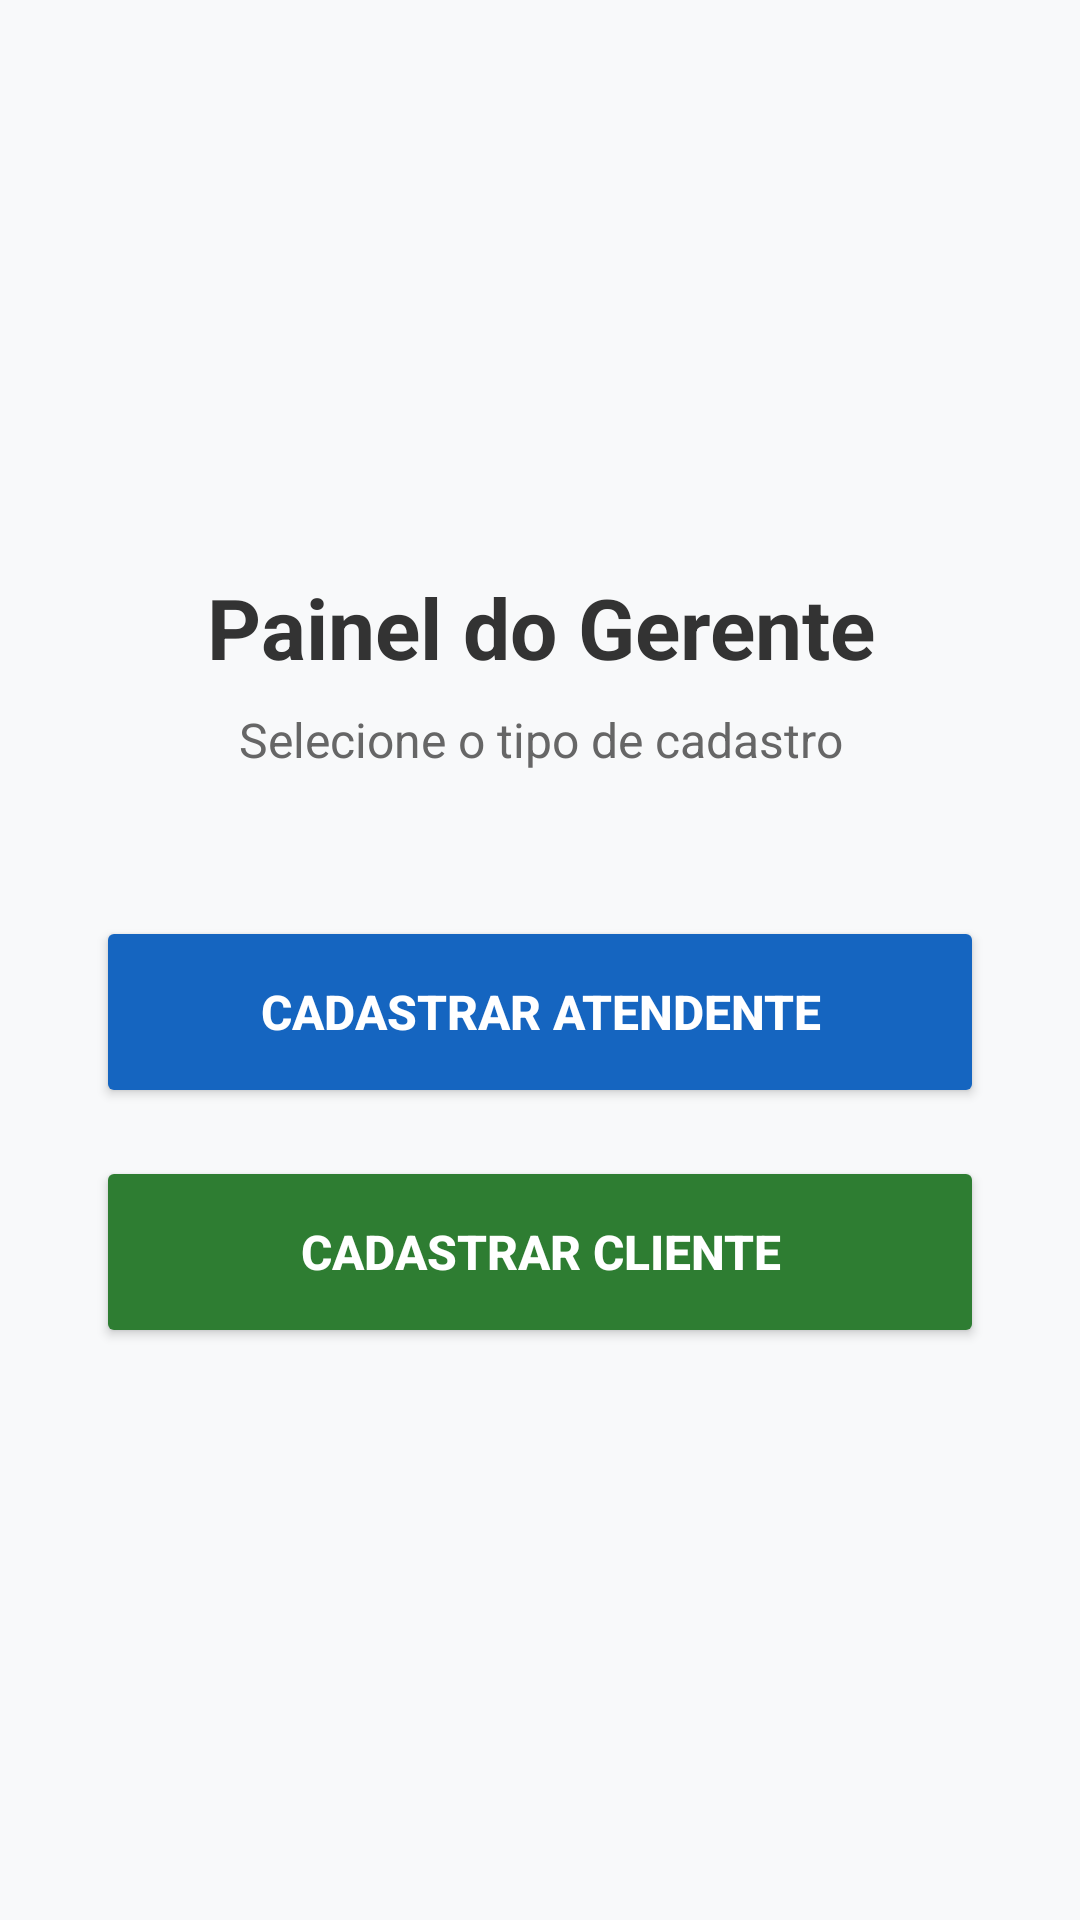

The Android layout XML behind this screen, and the referenced resources:
<!-- AndroidManifest.xml: application theme Theme.Syncallapp -->
<!-- res/layout/activity_manager.xml -->
<?xml version="1.0" encoding="utf-8"?>
<ScrollView xmlns:android="http://schemas.android.com/apk/res/android"
    xmlns:app="http://schemas.android.com/apk/res-auto"
    xmlns:tools="http://schemas.android.com/tools"
    android:id="@+id/main"
    android:layout_width="match_parent"
    android:layout_height="match_parent"
    android:fillViewport="true"
    android:background="#F8F9FA"
    tools:context=".ManagerActivity">

    <LinearLayout
        android:layout_width="match_parent"
        android:layout_height="wrap_content"
        android:orientation="vertical"
        android:gravity="center_vertical"
        android:padding="32dp">

        <TextView
            android:layout_width="match_parent"
            android:layout_height="wrap_content"
            android:text="Painel do Gerente"
            android:textSize="28sp"
            android:textStyle="bold"
            android:textColor="#333333"
            android:gravity="center"
            android:layout_marginBottom="8dp" />

        <TextView
            android:layout_width="match_parent"
            android:layout_height="wrap_content"
            android:text="Selecione o tipo de cadastro"
            android:textSize="16sp"
            android:textColor="#666666"
            android:gravity="center"
            android:layout_marginBottom="48dp" />

        <Button
            android:id="@+id/buttonCadastrarAtendente"
            android:layout_width="match_parent"
            android:layout_height="wrap_content"
            android:minHeight="64dp"
            android:text="Cadastrar Atendente"
            android:textSize="16sp"
            android:onClick="attendantRegisterPage"
            android:textStyle="bold"
            android:backgroundTint="#1565C0"
            android:textColor="#FFFFFF"
            android:layout_marginBottom="16dp" />

        <Button
            android:id="@+id/buttonCadastrarCliente"
            android:layout_width="match_parent"
            android:layout_height="wrap_content"
            android:minHeight="64dp"
            android:text="Cadastrar Cliente"
            android:textSize="16sp"
            android:onClick="clientRegisterPage"
            android:textStyle="bold"
            android:backgroundTint="#2E7D32"
            android:textColor="#FFFFFF" />

    </LinearLayout>
</ScrollView>
<!-- resources referenced by this layout -->
<resources>
  <style name="Theme.Syncallapp" parent="Base.Theme.Syncallapp" />
  <style name="Base.Theme.Syncallapp" parent="Theme.Material3.DayNight.NoActionBar">
          
          
      </style>
</resources>
